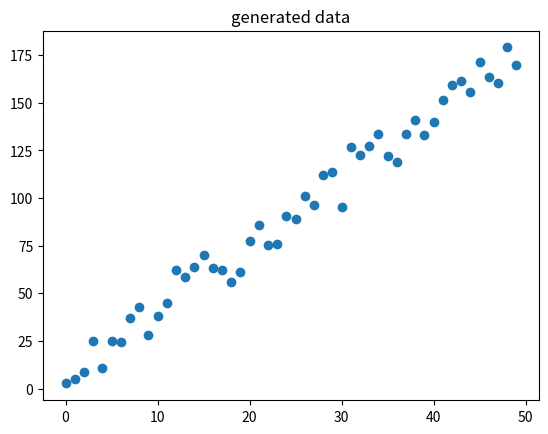

This chart was generated by the following Python code:
import matplotlib.pyplot as plt
import numpy as np
import pandas as pd

seed = 1234
NUM_SAMPLE = 50


def generate_data():
    num_samples = NUM_SAMPLE
    x = np.array(range(num_samples))
    print(x)
    random_noise = np.random.uniform(-10, 20, size=num_samples)
    # print(random_noise)
    y = 3.5*x+random_noise
    # print(y)
    data = np.vstack((x, y)).T
    # print(data)
    return data


data = generate_data()
dataframe = pd.DataFrame(data, columns=["x", "y"])
# print(dataframe)
X = dataframe[["x"]].values
Y = dataframe[["y"]].values
dataframe.head()
# print(dataframe["x"])
plt.title("generated data")
plt.scatter(dataframe["x"], dataframe["y"])
# plt.show()
train_size = 0.7
val_size = 0.15
test_size = 0.15
indicis = list(range(NUM_SAMPLE))
np.random.shuffle(indicis)
# print(indicis)
X = X[indicis]
Y = Y[indicis]
train_start = 0
train_end = int(0.7*NUM_SAMPLE)
val_start = train_end
val_end = int((train_size+val_size)*NUM_SAMPLE)
# print(val_end)
test_start = val_end
x_train = X[train_start:train_end]
y_train = Y[train_start:train_end]
x_val = X[val_start:val_end]
y_val = Y[val_start:val_end]
x_test = X[test_start:]
y_test = Y[test_start:]
